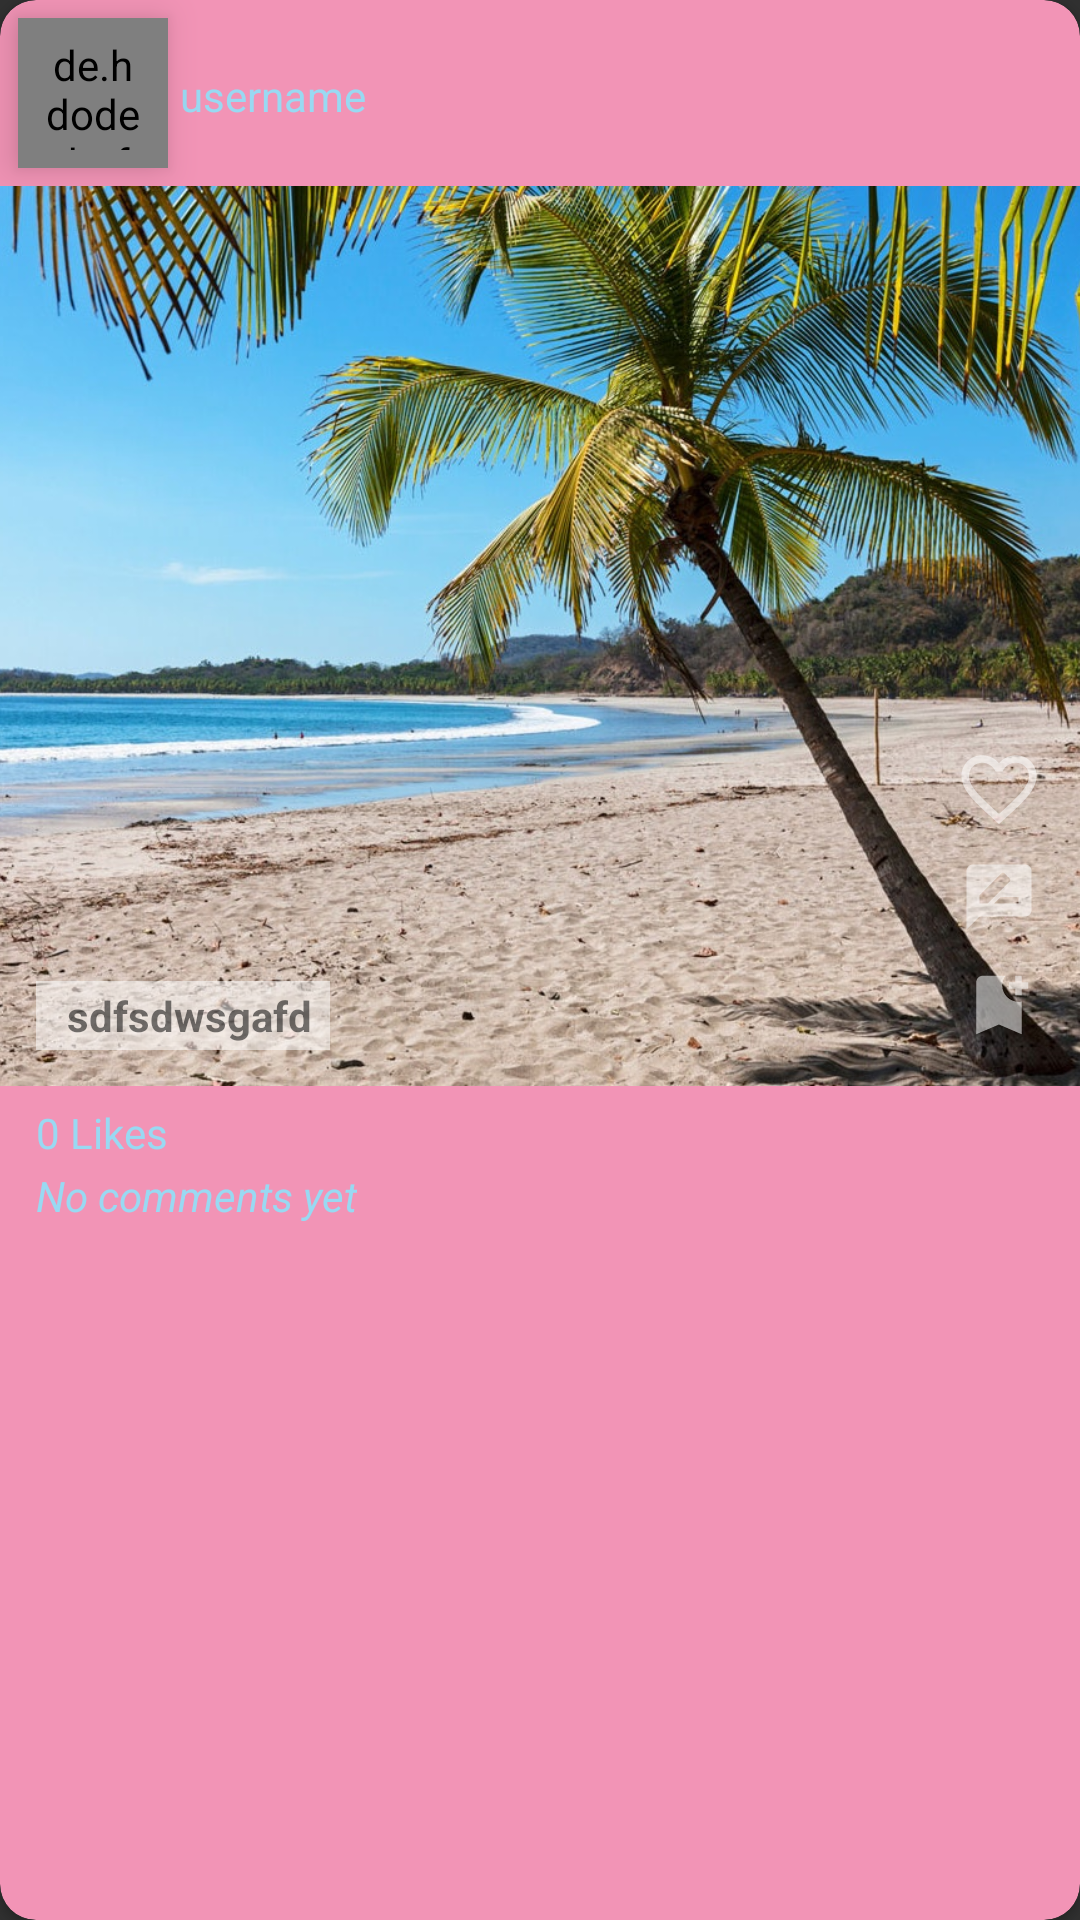

Reconstruct the res/layout file that produces this screen, plus the resources it refers to.
<!-- AndroidManifest.xml: application theme Theme.Insta -->
<!-- res/layout/post_item.xml -->
<?xml version="1.0" encoding="utf-8"?>
<androidx.cardview.widget.CardView xmlns:android="http://schemas.android.com/apk/res/android"
    xmlns:app="http://schemas.android.com/apk/res-auto"
    android:layout_width="match_parent"
    android:layout_height="wrap_content"
    android:layout_marginHorizontal="24dp"
    android:layout_marginBottom="12dp"
    app:cardBackgroundColor="#F294B6"
    app:cardCornerRadius="12dp">

    <LinearLayout
        android:layout_width="match_parent"
        android:layout_height="wrap_content"
        android:orientation="vertical">

        <LinearLayout
            android:id="@+id/linear1"
            android:layout_width="match_parent"
            android:layout_height="wrap_content"
            android:orientation="horizontal">

            <de.hdodenhof.circleimageview.CircleImageView
                android:id="@+id/user_profile_image_post"
                android:layout_width="50dp"
                android:layout_height="50dp"
                android:layout_marginStart="6dp"
                android:layout_marginVertical="6dp"
                android:elevation="8dp"
                android:padding="6dp"
                android:src="@drawable/ic_profile"
                app:civ_circle_background_color="#F294B6" />

            <TextView
                android:id="@+id/post_user_name"
                android:layout_width="wrap_content"
                android:layout_height="wrap_content"
                android:layout_gravity="center_vertical"
                android:layout_marginStart="4dp"
                android:layout_marginTop="16dp"
                android:layout_marginBottom="15dp"
                android:text="username"
                android:textColor="@color/color_text"
                android:textSize="14sp" />

        </LinearLayout>

        <RelativeLayout
            android:layout_width="match_parent"
            android:layout_height="300dp">

            <ImageView
                android:id="@+id/post_iamge_home"
                android:layout_width="match_parent"
                android:layout_height="match_parent"
                android:scaleType="centerCrop"
                android:src="@drawable/img_post" />

            <RelativeLayout
                android:layout_width="wrap_content"
                android:layout_height="wrap_content"
                android:layout_alignParentEnd="true"
                android:layout_alignParentBottom="true"
                android:layout_marginEnd="12dp"
                android:layout_marginBottom="12dp">

                <ImageView
                    android:id="@+id/post_image_like_btn"
                    android:layout_width="30dp"
                    android:layout_height="30dp"
                    android:layout_centerHorizontal="true"
                    android:src="@drawable/ic_favorite" />

                
                
                
                
                
                
                
                
                
                

                <ImageView
                    android:id="@+id/post_image_comment_btn"
                    android:layout_width="30dp"
                    android:layout_height="30dp"
                    android:layout_below="@+id/post_image_like_btn"
                    android:layout_centerHorizontal="true"
                    android:layout_marginTop="6dp"
                    android:padding="2dp"
                    android:src="@drawable/ic_comment" />

                <ImageView
                    android:id="@+id/post_save_btn"
                    android:layout_width="30dp"
                    android:layout_height="30dp"
                    android:layout_below="@+id/post_image_comment_btn"
                    android:layout_marginTop="6dp"
                    android:padding="2dp"
                    android:src="@drawable/ic_add_save" />

            </RelativeLayout>

            <TextView
                android:id="@+id/post_desc"
                android:layout_width="wrap_content"
                android:layout_height="wrap_content"
                android:layout_alignParentBottom="true"
                android:layout_margin="12dp"
                android:background="@drawable/bg_tv"
                android:ems="6"
                android:ellipsize="end"
                android:maxLines="1"
                android:gravity="center"
                android:text="sdfsdwsgafd"
                android:paddingVertical="2dp"
                android:paddingStart="4dp"
                android:textColor="#88000000"
                android:textSize="14sp"
                android:textStyle="bold" />

        </RelativeLayout>

        <TextView
            android:id="@+id/post_likes"
            android:layout_width="wrap_content"
            android:layout_height="wrap_content"
            android:layout_marginStart="12dp"
            android:layout_marginTop="6dp"
            android:text="0 Likes"
            android:textColor="@color/color_text"
            android:textSize="14sp"/>










        <TextView
            android:id="@+id/post_comments"
            android:layout_width="wrap_content"
            android:layout_height="wrap_content"
            android:layout_marginStart="12dp"
            android:textStyle="italic"
            android:layout_marginTop="2dp"
            android:layout_marginBottom="12dp"
            android:text="No comments yet"
            android:textColor="@color/color_text"
            android:textSize="14sp" />

    </LinearLayout>

</androidx.cardview.widget.CardView>
<!-- resources referenced by this layout -->
<resources>
  <color name="color_text">#99D9F2</color>
  <!-- drawable bg_tv (drawable) -->
  <?xml version="1.0" encoding="utf-8"?>
  <shape xmlns:android="http://schemas.android.com/apk/res/android" android:shape="rectangle">
  
      <solid android:color="#88ffffff"/>
  
  </shape>
  <!-- drawable ic_add_save (drawable) -->
  <vector xmlns:android="http://schemas.android.com/apk/res/android"
      android:width="24dp"
      android:height="24dp"
      android:viewportWidth="24"
      android:viewportHeight="24">
    <path
        android:fillColor="#88ffffff"
        android:pathData="M21,7h-2v2h-2V7h-2V5h2V3h2v2h2V7zM19,21l-7,-3l-7,3V5c0,-1.1 0.9,-2 2,-2l7,0c-0.63,0.84 -1,1.87 -1,3c0,2.76 2.24,5 5,5c0.34,0 0.68,-0.03 1,-0.1V21z"/>
  </vector>
  <!-- drawable ic_comment (drawable) -->
  <vector xmlns:android="http://schemas.android.com/apk/res/android"
      android:width="24dp"
      android:height="24dp"
      android:viewportWidth="24"
      android:viewportHeight="24">
    <path
        android:fillColor="#88ffffff"
        android:pathData="M20,2L4,2c-1.1,0 -1.99,0.9 -1.99,2L2,22l4,-4h14c1.1,0 2,-0.9 2,-2L22,4c0,-1.1 -0.9,-2 -2,-2zM6,14v-2.47l6.88,-6.88c0.2,-0.2 0.51,-0.2 0.71,0l1.77,1.77c0.2,0.2 0.2,0.51 0,0.71L8.47,14L6,14zM18,14h-7.5l2,-2L18,12v2z"/>
  </vector>
  <!-- drawable ic_favorite (drawable) -->
  <vector xmlns:android="http://schemas.android.com/apk/res/android"
      android:width="24dp"
      android:height="24dp"
      android:viewportWidth="24"
      android:viewportHeight="24">
    <path
        android:fillColor="#88ffffff"
        android:pathData="M16.5,3c-1.74,0 -3.41,0.81 -4.5,2.09C10.91,3.81 9.24,3 7.5,3 4.42,3 2,5.42 2,8.5c0,3.78 3.4,6.86 8.55,11.54L12,21.35l1.45,-1.32C18.6,15.36 22,12.28 22,8.5 22,5.42 19.58,3 16.5,3zM12.1,18.55l-0.1,0.1 -0.1,-0.1C7.14,14.24 4,11.39 4,8.5 4,6.5 5.5,5 7.5,5c1.54,0 3.04,0.99 3.57,2.36h1.87C13.46,5.99 14.96,5 16.5,5c2,0 3.5,1.5 3.5,3.5 0,2.89 -3.14,5.74 -7.9,10.05z"/>
  </vector>
  <!-- drawable ic_profile (drawable) -->
  <vector xmlns:android="http://schemas.android.com/apk/res/android"
      android:width="24dp"
      android:height="24dp"
      android:viewportWidth="24"
      android:viewportHeight="24">
    <path
        android:fillColor="#F2B6CC"
        android:pathData="M12,12c2.21,0 4,-1.79 4,-4s-1.79,-4 -4,-4 -4,1.79 -4,4 1.79,4 4,4zM12,14c-2.67,0 -8,1.34 -8,4v2h16v-2c0,-2.66 -5.33,-4 -8,-4z"/>
  </vector>
  <!-- drawable img_post: jpeg bitmap (drawable, 234948 bytes) -->
  <style name="Theme.Insta" parent="Theme.AppCompat.NoActionBar">
          
          <item name="colorPrimary">#F26DC4</item>
          <item name="colorPrimaryVariant">#F26DC4</item>
          <item name="colorOnPrimary">@color/white</item>
          
          <item name="colorSecondary">@color/teal_200</item>
          <item name="colorSecondaryVariant">@color/teal_700</item>
          <item name="colorOnSecondary">@color/black</item>
  
          <item name="android:windowFullscreen">true</item>
          
          
      </style>
  <color name="white">#FFFFFFFF</color>
  <color name="teal_200">#FF03DAC5</color>
  <color name="teal_700">#FF018786</color>
  <color name="black">#FF000000</color>
</resources>
